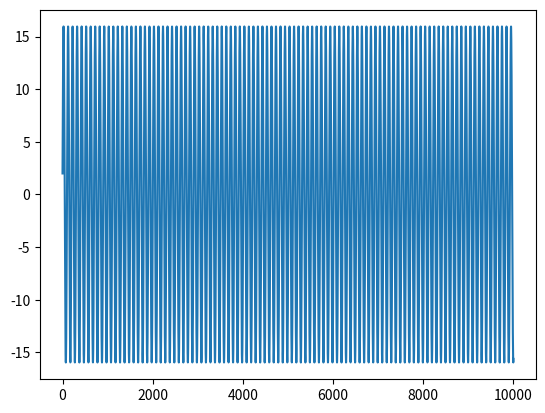
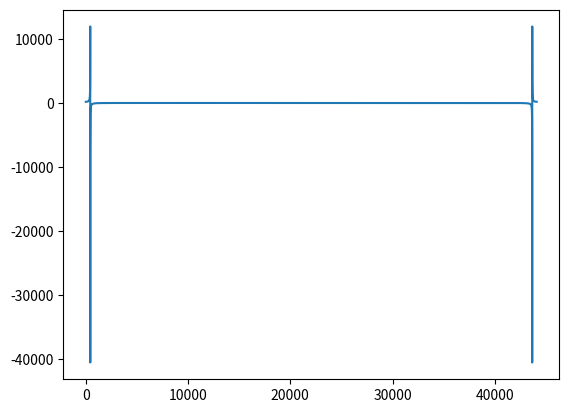

Reproduce these figures in Python, in order.
import numpy as np
from math import*
import matplotlib.pyplot as plt

class Oscillator:
    def __init__(self, f,l):
        self.l = l
        self.f = f
        self.y_one = 1
        self.y_two = 0
        self.buffer_y = np.zeros(self.l)
    
    def oscillate(self):
        wT = ((2*pi*self.f)/44100)
        for i in range(self.l):
            acc1 = self.y_one * (2*cos(wT))
            acc2 = self.y_two * -1
            self.buffer_y[i] = acc1 + acc2
            self.y_two = self.y_one
            self.y_one = self.buffer_y[i]            
        return self.buffer_y
            
            
a = Oscillator(440,10000)
b = a.oscillate()
c = np.fft.fft(b)
freq = np.linspace(0, 44100, len(c))

plt.figure(1)
plt.plot(b)
plt.figure(2)
plt.plot(freq,c)